Run: headless pygame with SDL's dummy video driver; simulated clock (each Clock.tick advances the game by its frame time, no real sleeping); random seed 0; keys injected as events and as key.get_pressed() state; no mouse input.
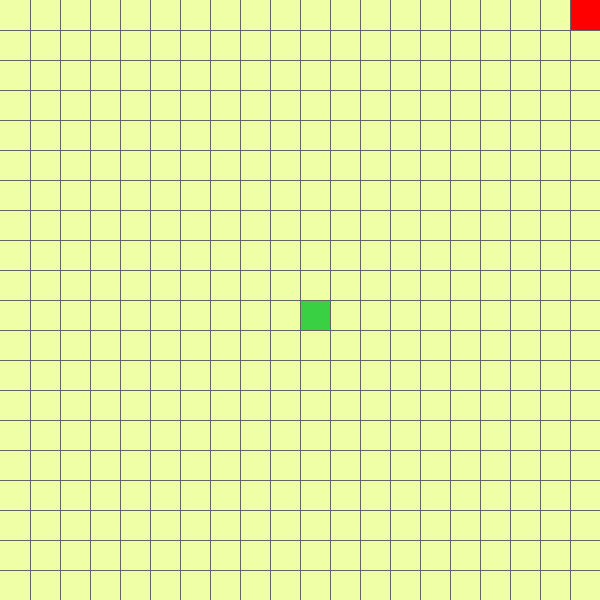
Frame 1 of 4 · flips 1–60 · no input
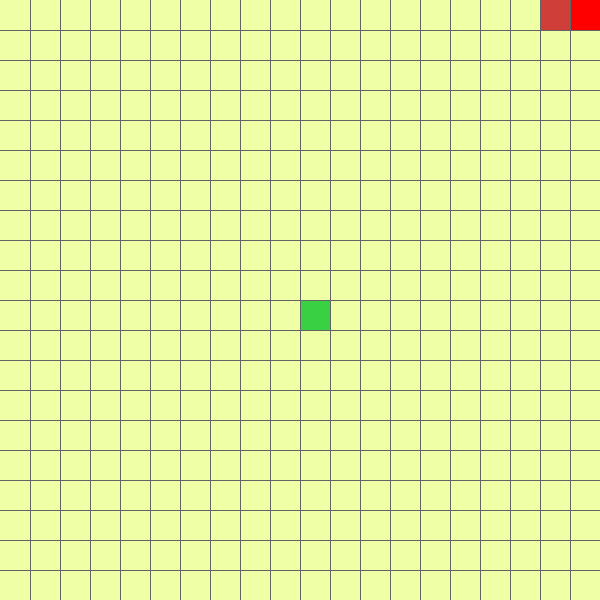
Frame 2 of 4 · flips 61–180 · tapped SPACE, RETURN · held RIGHT (→), D
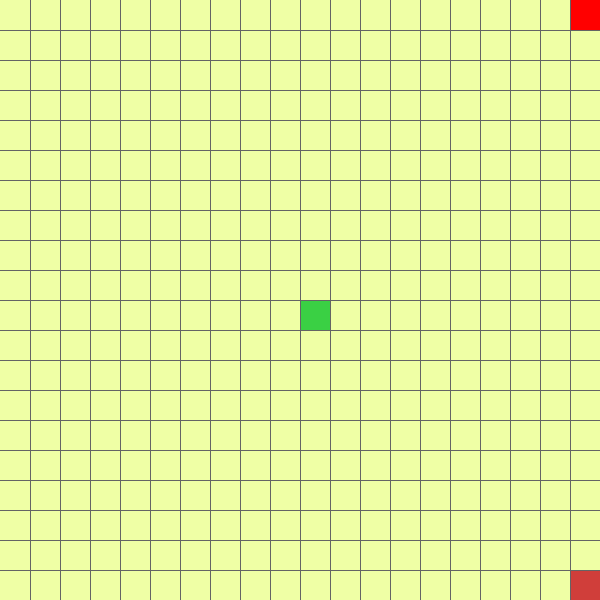
Frame 3 of 4 · flips 181–300 · held DOWN (↓), S
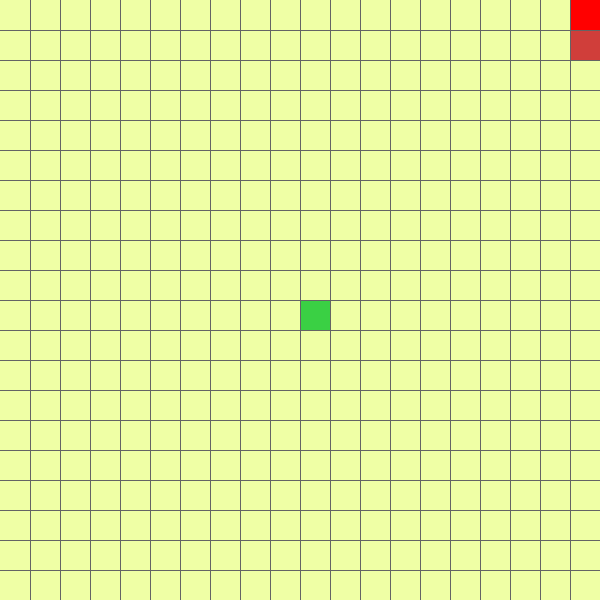
Frame 4 of 4 · flips 301–420 · held LEFT (←), A, UP (↑), W

The pygame program that drew these frames:

import pygame
import random
import pygame

BLACK = (0, 0, 0)
GREEN = (0, 255, 50)
RED = (0, 0, 255)
BLUE = (255, 0, 0)
GREY = (100, 100, 100)
dir = [1, 0]
w = 600
# h = 600
rows = 20
dis = w // rows
pygame.init()
sn_running = True
screen = pygame.display.set_mode((w, w))
all_sprites = pygame.sprite.Group()
clock = pygame.time.Clock()
fps = 15
foodx = w // 2
foody = w // 2


class Cube:
    def __init__(self, pos):
        self.pos = pos


class Snake:
    def __init__(self):
        self.body = []
        self.body = [Cube([0, 0])]

    def add_Cube(self):
        self.body.insert(0, Cube(self.body[0].pos))

    def move(self):
        self.head = self.body[len(self.body) - 1]
        self.body.append(Cube([self.head.pos[0] + dir[0] * dis, self.head.pos[1] + dir[1] * dis]))
        self.head = self.body[len(self.body) - 1]
        self.body.pop(0)
        if self.head.pos[0] >= w:
            self.head.pos[0] = 0
        if self.head.pos[0] <= -dis:
            self.head.pos[0] = w - dis
        if self.head.pos[1] >= w:
            self.head.pos[1] = 0
        if self.head.pos[1] <= -dis:
            self.head.pos[1] = w - dis

    def draw(self):
        for i in self.body:
            if i != self.body[len(self.body) - 1]:  # кроме головы
                i.surf = pygame.Surface((dis, dis))
                i.surf.fill(pygame.Color('#D03E3A'))
                i.rect = i.surf.get_rect(topleft=i.pos)
                screen.blit(i.surf, i.pos)
            else:  # голова
                i.surf = pygame.Surface((dis, dis))
                i.surf.fill(pygame.Color('#FF0000'))
                i.rect = i.surf.get_rect(topleft=i.pos)
                screen.blit(i.surf, i.pos)


class Food:
    def __init__(self, w):
        self.x = w // 2
        self.y = w // 2

    def rand(self):  # рандомайзер еды
        self.x = random.randrange(1, rows) * dis
        self.y = random.randrange(1, rows) * dis

    def draw(self, screen, dis):  # отрисовка еды
        pygame.draw.rect(screen, pygame.Color('#3AD044'), [self.x, self.y, dis, dis])

    def eat(self, snakex, snakey):  # если съел
        if snakex == self.x and snakey == self.y:
            while self.check():
                self.rand()
            screen.fill(pygame.Color('#A5FFAB'))
            s.add_Cube()
            print('eated')

    def check(self):
        for cube_number in range(len(s.body)):
            if self.x == s.body[cube_number].pos[0] and self.y == s.body[cube_number].pos[1]:
                return True
            else:
                self.rand


def draw_grid(w, rows, surface):  # сетка
    size_btwn = w // rows

    x = 0
    y = 0
    for line_number in range(rows):
        x = x + size_btwn
        y = y + size_btwn

        pygame.draw.line(surface, GREY, (x, 0), (x, w))
        pygame.draw.line(surface, GREY, (0, y), (w, y))


s = Snake()  # инициализация анаконды
f = Food(w)  # яблОчко
while sn_running:
    pygame.display.update()
    clock.tick(fps)
    screen.fill(pygame.Color('#EFFFA5'))

    for event in pygame.event.get():  # изменение направления и приращение попы на пробел
        if event.type == pygame.KEYDOWN:
            if event.key == pygame.K_UP and dir != [0, 1]:
                dir = [0, -1]
            if event.key == pygame.K_DOWN and dir != [0, -1]:
                dir = [0, 1]
            if event.key == pygame.K_LEFT and dir != [1, 0]:
                dir = [-1, 0]
            if event.key == pygame.K_RIGHT and dir != [-1, 0]:
                dir = [1, 0]
            if event.key == pygame.K_SPACE:
                s.add_Cube()
        if event.type == pygame.QUIT:
            exit()

    f.check()
    f.draw(screen, dis)  # отрисовка еды
    f.eat(s.body[len(s.body) - 1].pos[0], s.body[len(s.body) - 1].pos[1])  # проверка на съедение
    s.move()  # хуюв
    for event in s.body[:-1]:  # проверка на самопересечение
        if s.head.pos == event.pos:

            # screen.blit(game_over_screen, (0,0))
            print('fuck')

    s.draw()  # хуёу
    draw_grid(w, rows, screen)
